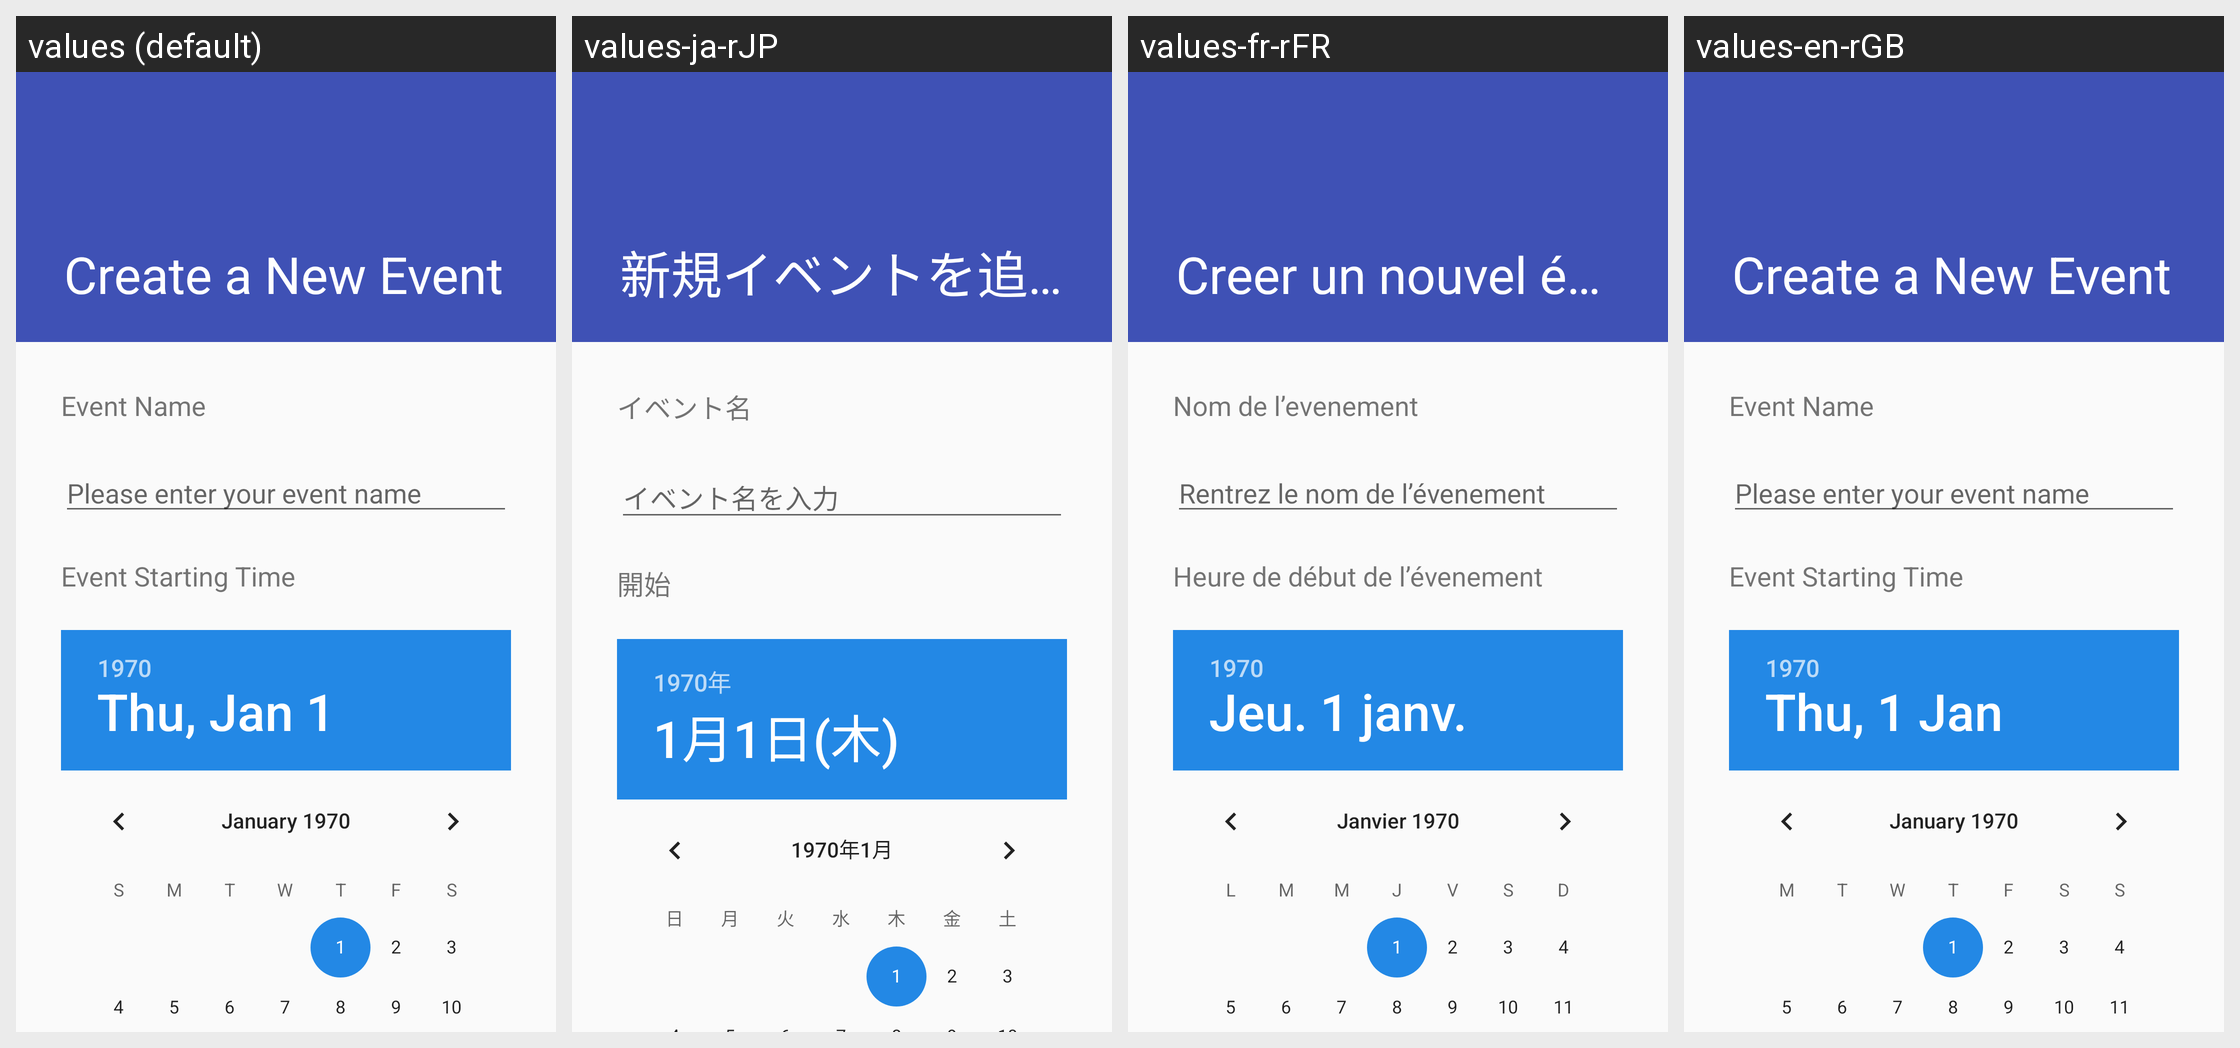

The Android screen above is rendered under several locales of the same app. Produce the string resources it draws, with the default and per-locale values.
Android screen res/layout/activity_event_creation_scrolling.xml rendered under 4 locales, left to right: values (default), values-ja-rJP, values-fr-rFR, values-en-rGB. Device: Nexus 5 (rendered at 1080×1920; each locale shown at half size, 540×960, under a caption strip naming it); theme AppTheme.NoActionBar.
Other locales in the repository, not shown: values-zh-rCN, values-zh-rTW.
Strings drawn on this screen, with the default value and each locale's value (text and hints the layout hard-codes, and strings that could not be matched under every locale, appear in the picture but are not listed):

event_name
  values: Event Name
  values-ja-rJP: イベント名
  values-fr-rFR: Nom de l’evenement
  values-en-rGB: Event Name

event_name_hint
  values: Please enter your event name
  values-ja-rJP: イベント名を入力
  values-fr-rFR: Rentrez le nom de l’évenement
  values-en-rGB: Please enter your event name

event_starting_time
  values: Event Starting Time
  values-ja-rJP: 開始
  values-fr-rFR: Heure de début de l’évenement
  values-en-rGB: Event Starting Time
